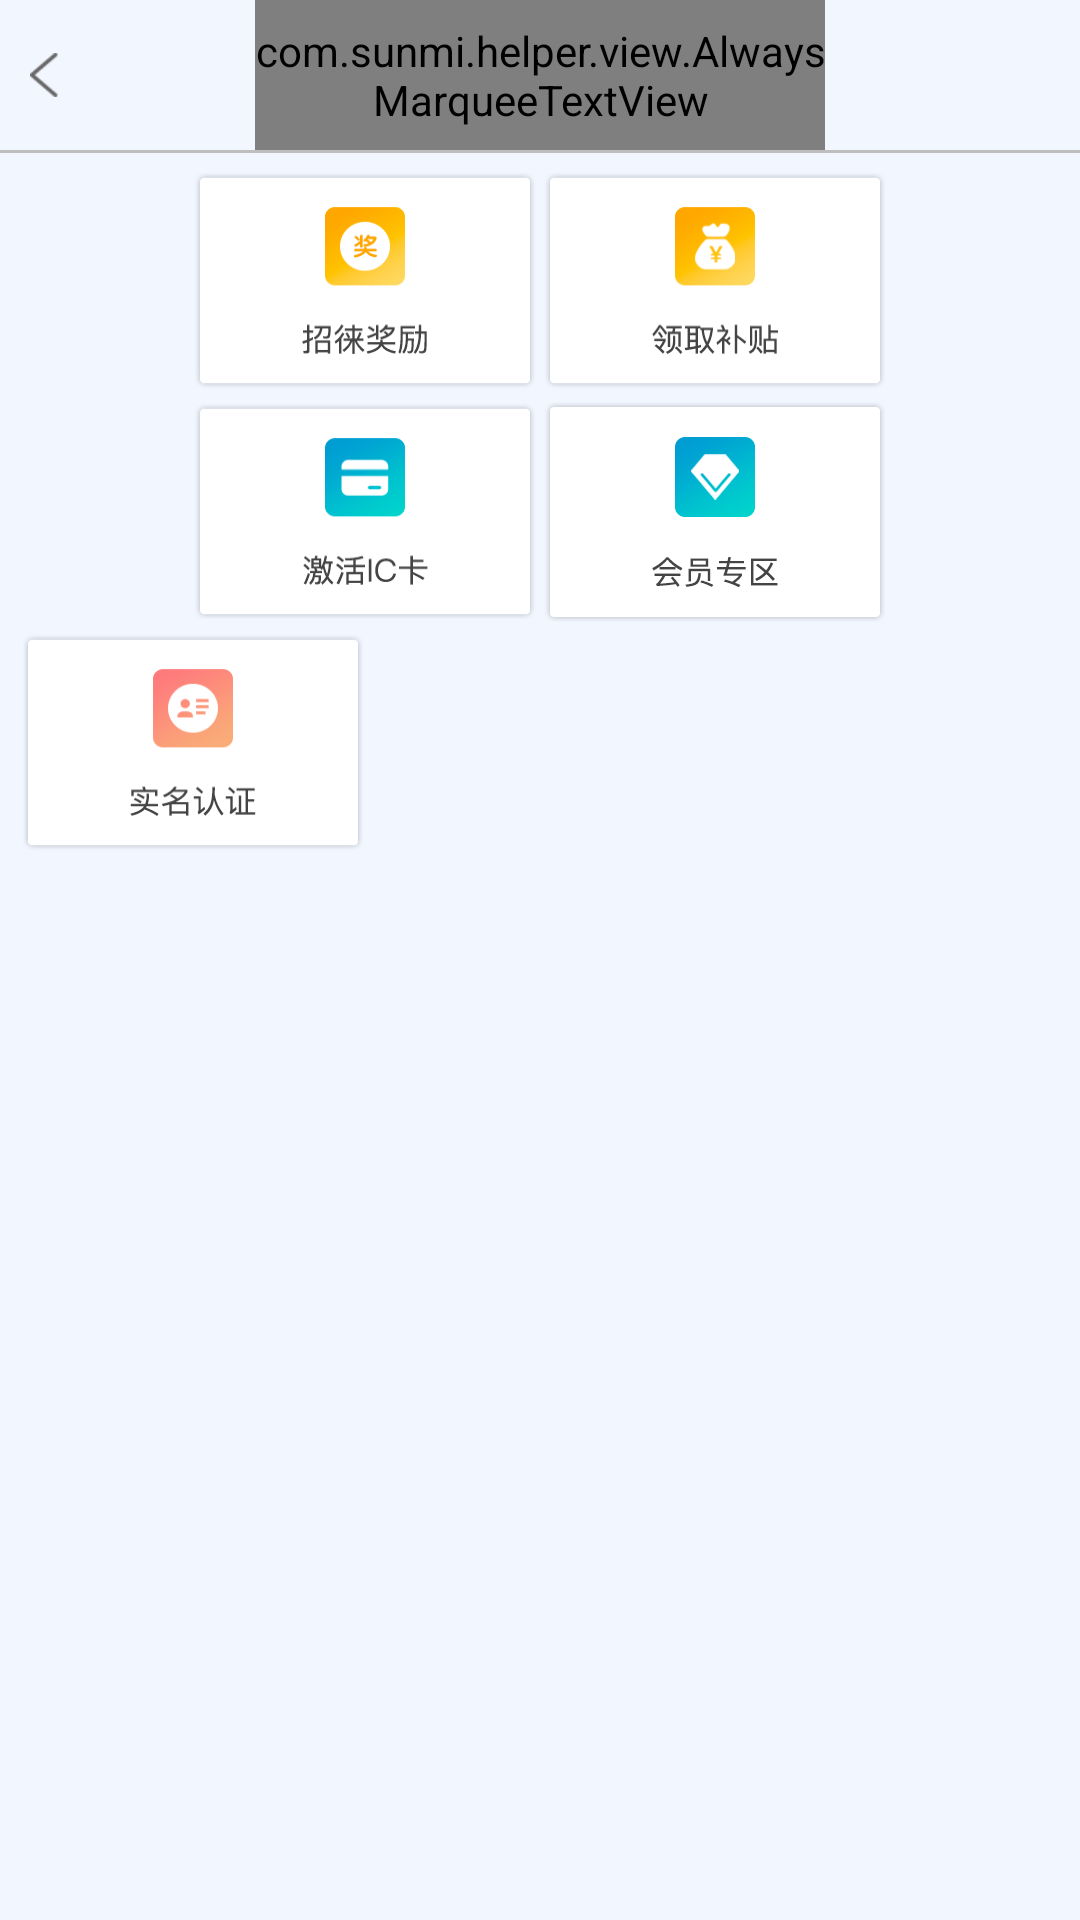

Produce the Android XML layout that renders to this screen, including the resource entries it uses.
<!-- AndroidManifest.xml: application theme AppTheme -->
<!-- res/layout/activity_area.xml -->
<?xml version="1.0" encoding="utf-8"?>
<LinearLayout xmlns:android="http://schemas.android.com/apk/res/android"
    xmlns:tools="http://schemas.android.com/tools"
    android:layout_width="match_parent"
    android:layout_height="match_parent"
    android:layout_gravity="center"
    android:background="@color/color5"
    android:orientation="vertical"
    tools:context=".helper.activity.AreaActivity">

    <include layout="@layout/header" />

    <View
        android:layout_width="match_parent"
        android:layout_height="1dp"
        android:background="@color/color7" />

    <LinearLayout
        android:layout_width="match_parent"
        android:layout_height="225px"
        android:layout_marginTop="5dp"
        android:gravity="center"
        android:orientation="horizontal">

        <Button
            android:id="@+id/btn_attcrt"
            android:layout_width="350px"
            android:layout_height="match_parent"
            android:background="@mipmap/zljl"
            android:onClick="onClick" />

        <Button
            android:id="@+id/btn_ly"
            android:layout_width="350px"
            android:layout_height="match_parent"
            android:background="@mipmap/lqbt"
            android:onClick="onClick" />
    </LinearLayout>

    <LinearLayout
        android:layout_width="match_parent"
        android:layout_height="225px"
        android:layout_marginTop="2dp"
        android:gravity="center"
        android:orientation="horizontal">

        <Button
            android:id="@+id/jh_ic"
            android:layout_width="350px"
            android:layout_height="match_parent"
            android:background="@mipmap/jh"
            android:onClick="onClick" />

        <Button
            android:id="@+id/btn_hy"
            android:layout_width="350px"
            android:layout_height="230px"
            android:background="@mipmap/hyzq"
            android:onClick="onClick" />

    </LinearLayout>

    <LinearLayout
        android:layout_width="match_parent"
        android:layout_height="225px"
        android:layout_marginTop="2dp"
        android:orientation="horizontal">

        <Button
            android:id="@+id/btn_smrz"
            android:layout_width="350px"
            android:layout_height="match_parent"
            android:layout_marginLeft="6dp"
            android:background="@mipmap/smrz"
            android:onClick="onClick" />
    </LinearLayout>
</LinearLayout>
<!-- res/layout/header.xml (included above) -->
<?xml version="1.0" encoding="utf-8"?>
<RelativeLayout xmlns:android="http://schemas.android.com/apk/res/android"
    android:layout_width="match_parent"
    android:layout_height="50dp"
    android:background="@color/color5">

    <ImageButton
        android:id="@+id/header_iv"
        android:layout_width="32px"
        android:layout_height="44px"
        android:layout_alignParentLeft="true"
        android:layout_centerVertical="true"
        android:layout_marginLeft="10dp"
        android:background="@mipmap/prosale_back"
        android:onClick="onClick" />

    <LinearLayout
        android:layout_width="match_parent"
        android:layout_height="match_parent"
        android:gravity="center">

        <com.sunmi.helper.view.AlwaysMarqueeTextView
            android:id="@+id/tv_tilte"
            android:layout_width="190dp"
            android:layout_height="match_parent"
            android:layout_centerInParent="true"
            android:layout_toRightOf="@id/header_iv"
            android:ellipsize="marquee"
            android:gravity="center"
            android:marqueeRepeatLimit="marquee_forever"
            android:scrollHorizontally="true"
            android:singleLine="true"
            android:textColor="@color/color2"
            android:textSize="36px" />
    </LinearLayout>


</RelativeLayout>
<!-- resources referenced by this layout -->
<resources>
  <color name="color2">#000000</color>
  <color name="color5">#F2F6FE</color>
  <color name="color7">#BEBEBE</color>
  <!-- mipmap hyzq: png bitmap (mipmap-mdpi, 8540 bytes) -->
  <!-- mipmap jh: png bitmap (mipmap-mdpi, 7491 bytes) -->
  <!-- mipmap lqbt: png bitmap (mipmap-mdpi, 9084 bytes) -->
  <!-- mipmap prosale_back: png bitmap (mipmap-mdpi, 883 bytes) -->
  <!-- mipmap smrz: png bitmap (mipmap-mdpi, 8192 bytes) -->
  <!-- mipmap zljl: png bitmap (mipmap-mdpi, 9091 bytes) -->
  <style name="AppTheme" parent="Theme.AppCompat.Light.DarkActionBar">
          
          <item name="colorPrimary">@color/colorPrimary</item>
          <item name="colorPrimaryDark">@color/colorPrimaryDark</item>
          <item name="colorAccent">@color/colorAccent</item>
      </style>
  <color name="colorPrimary">#3F51B5</color>
  <color name="colorPrimaryDark">#303F9F</color>
  <color name="colorAccent">#FF4081</color>
</resources>
